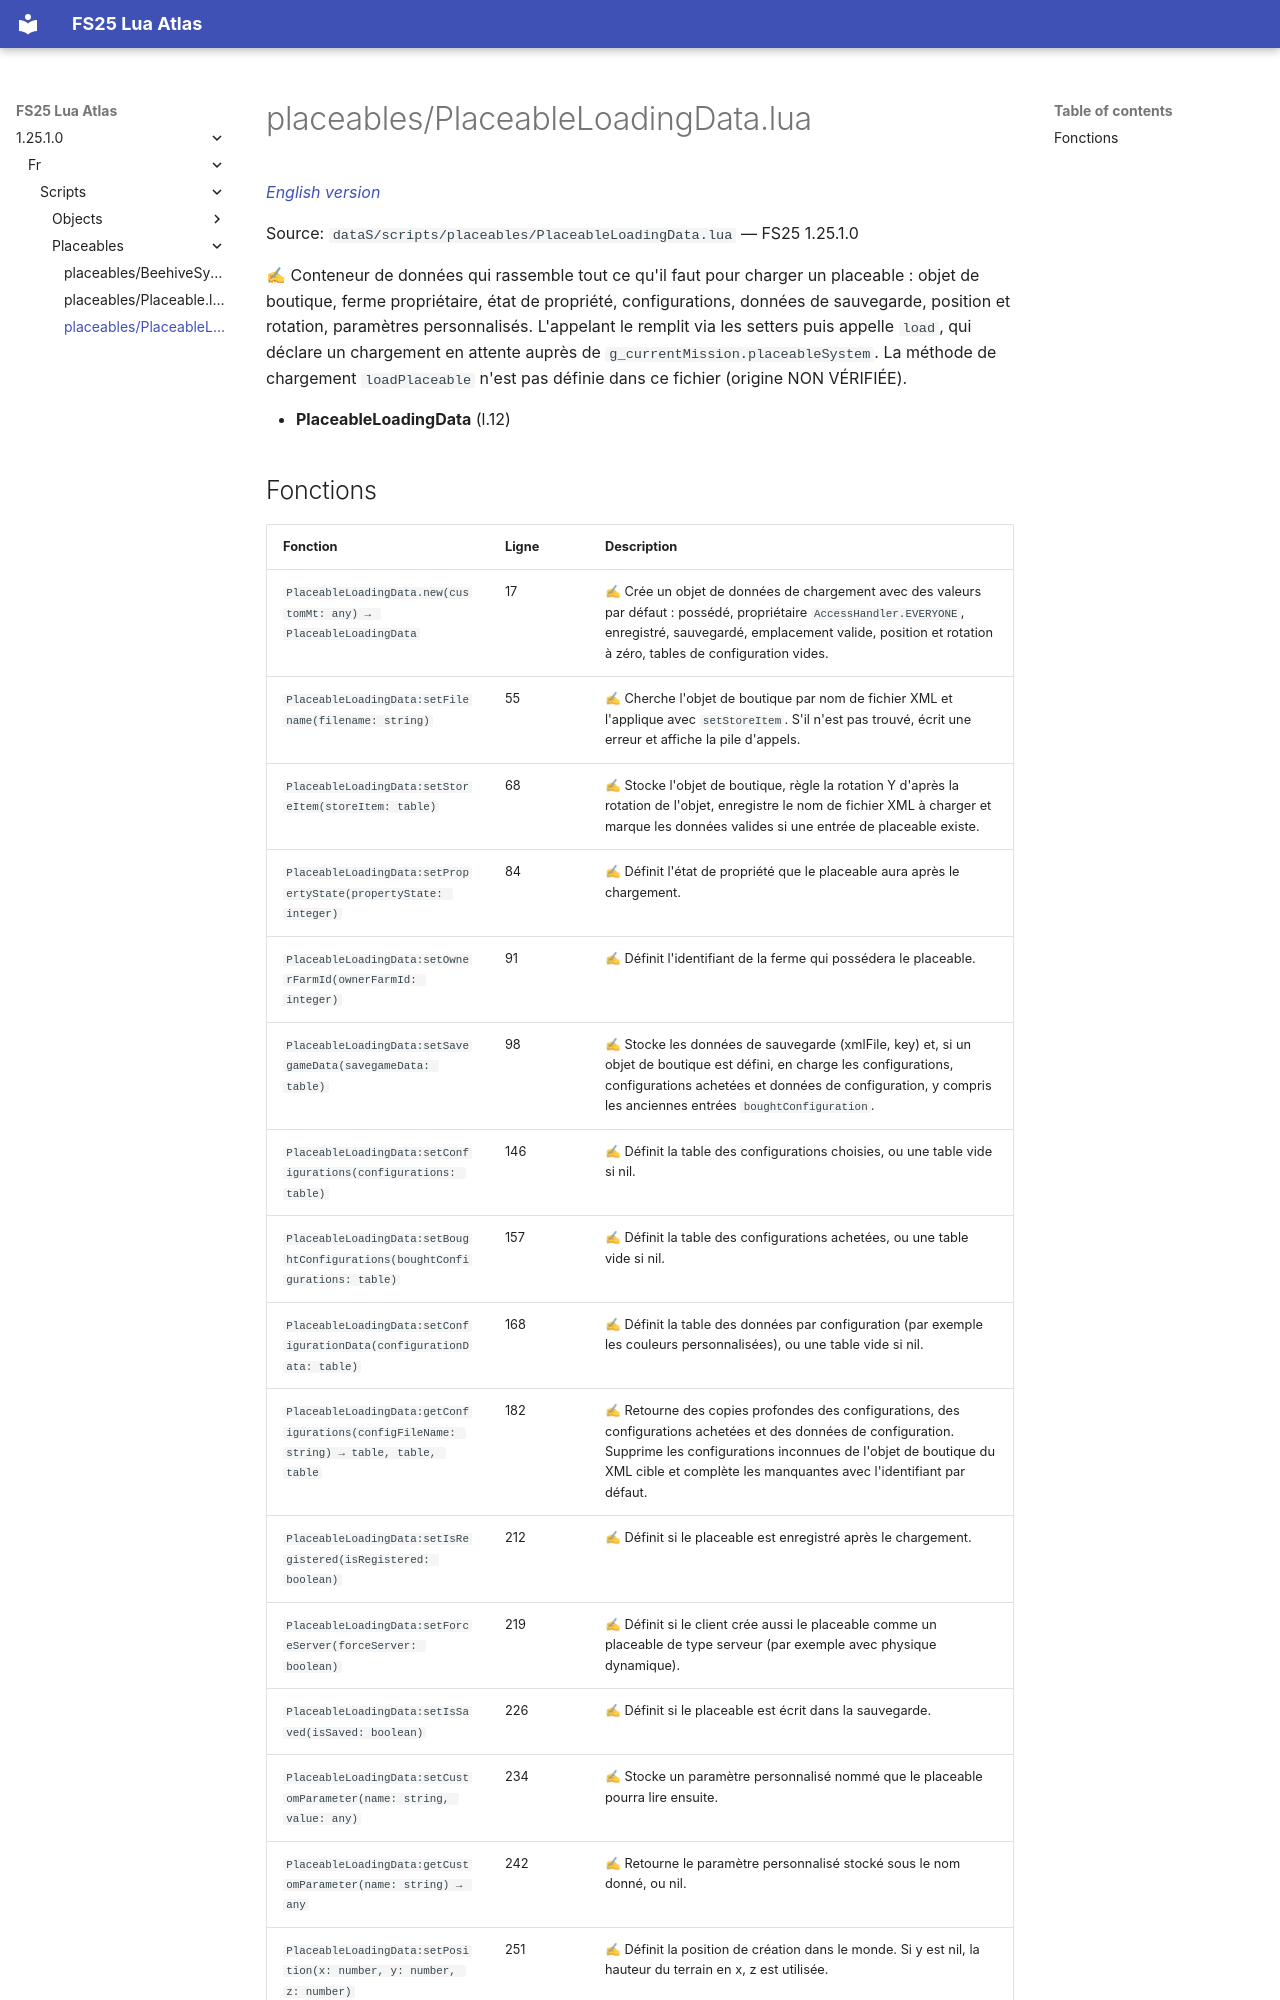

repository: Tim0219800/fs25-lua-atlas · page: 1.25.1.0/fr/scripts/placeables/PlaceableLoadingData.html · generator: mkdocs

# placeables/PlaceableLoadingData.lua

*[English version](../../../scripts/placeables/PlaceableLoadingData.md)*

Source: `dataS/scripts/placeables/PlaceableLoadingData.lua` — FS25 1.25.1.0

✍ Conteneur de données qui rassemble tout ce qu'il faut pour charger un placeable : objet de boutique, ferme propriétaire, état de propriété, configurations, données de sauvegarde, position et rotation, paramètres personnalisés. L'appelant le remplit via les setters puis appelle `load`, qui déclare un chargement en attente auprès de `g_currentMission.placeableSystem`. La méthode de chargement `loadPlaceable` n'est pas définie dans ce fichier (origine NON VÉRIFIÉE).

- **PlaceableLoadingData** (l.12)
